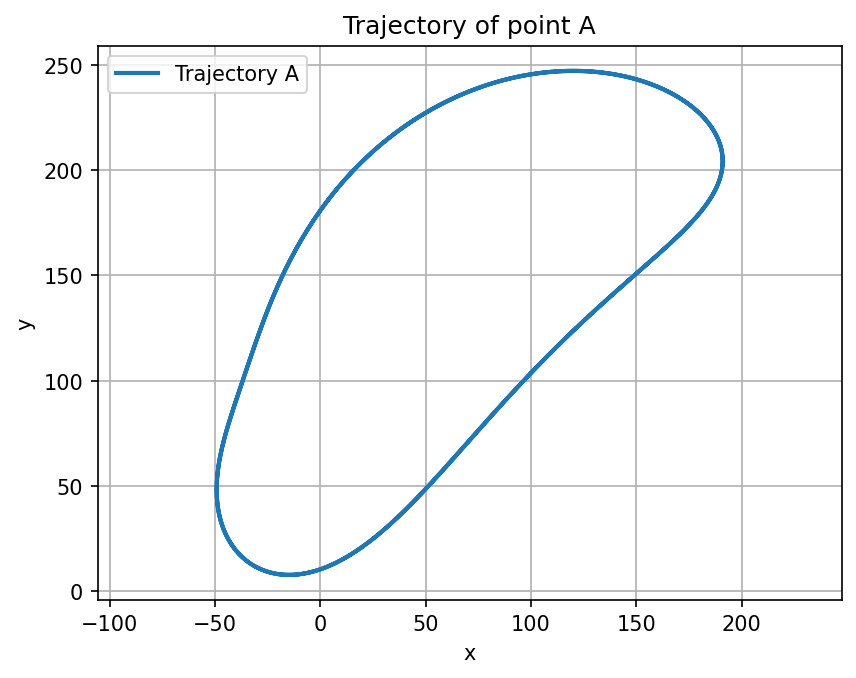

Values plotted in this chart, from the file beside it:
xA, yA
148.7, 149.7
150.6, 151.4
152.4, 153
154.2, 154.6
156, 156.2
157.8, 157.7
159.5, 159.2
161.2, 160.7
162.8, 162.2
164.4, 163.7
165.9, 165.1
167.5, 166.5
168.9, 167.9
170.4, 169.3
171.8, 170.6
173.1, 172
174.4, 173.3
175.6, 174.6
176.8, 175.9
178, 177.1
179.1, 178.4
180.1, 179.6
181.1, 180.8
182.1, 182.1
183, 183.3
183.8, 184.5
184.6, 185.6
185.4, 186.8
186.1, 187.9
186.7, 189.1
187.3, 190.2
187.9, 191.3
188.4, 192.5
188.9, 193.6
189.3, 194.7
189.6, 195.8
190, 196.8
190.2, 197.9
190.5, 199
190.7, 200
190.8, 201.1
190.9, 202.1
191, 203.1
191, 204.2
191, 205.2
191, 206.2
190.9, 207.2
190.7, 208.2
190.6, 209.2
190.3, 210.1
190.1, 211.1
189.8, 212.1
189.5, 213
189.1, 214
188.8, 214.9
188.3, 215.8
187.9, 216.7
187.4, 217.6
186.9, 218.5
186.3, 219.4
... 940 more rows
